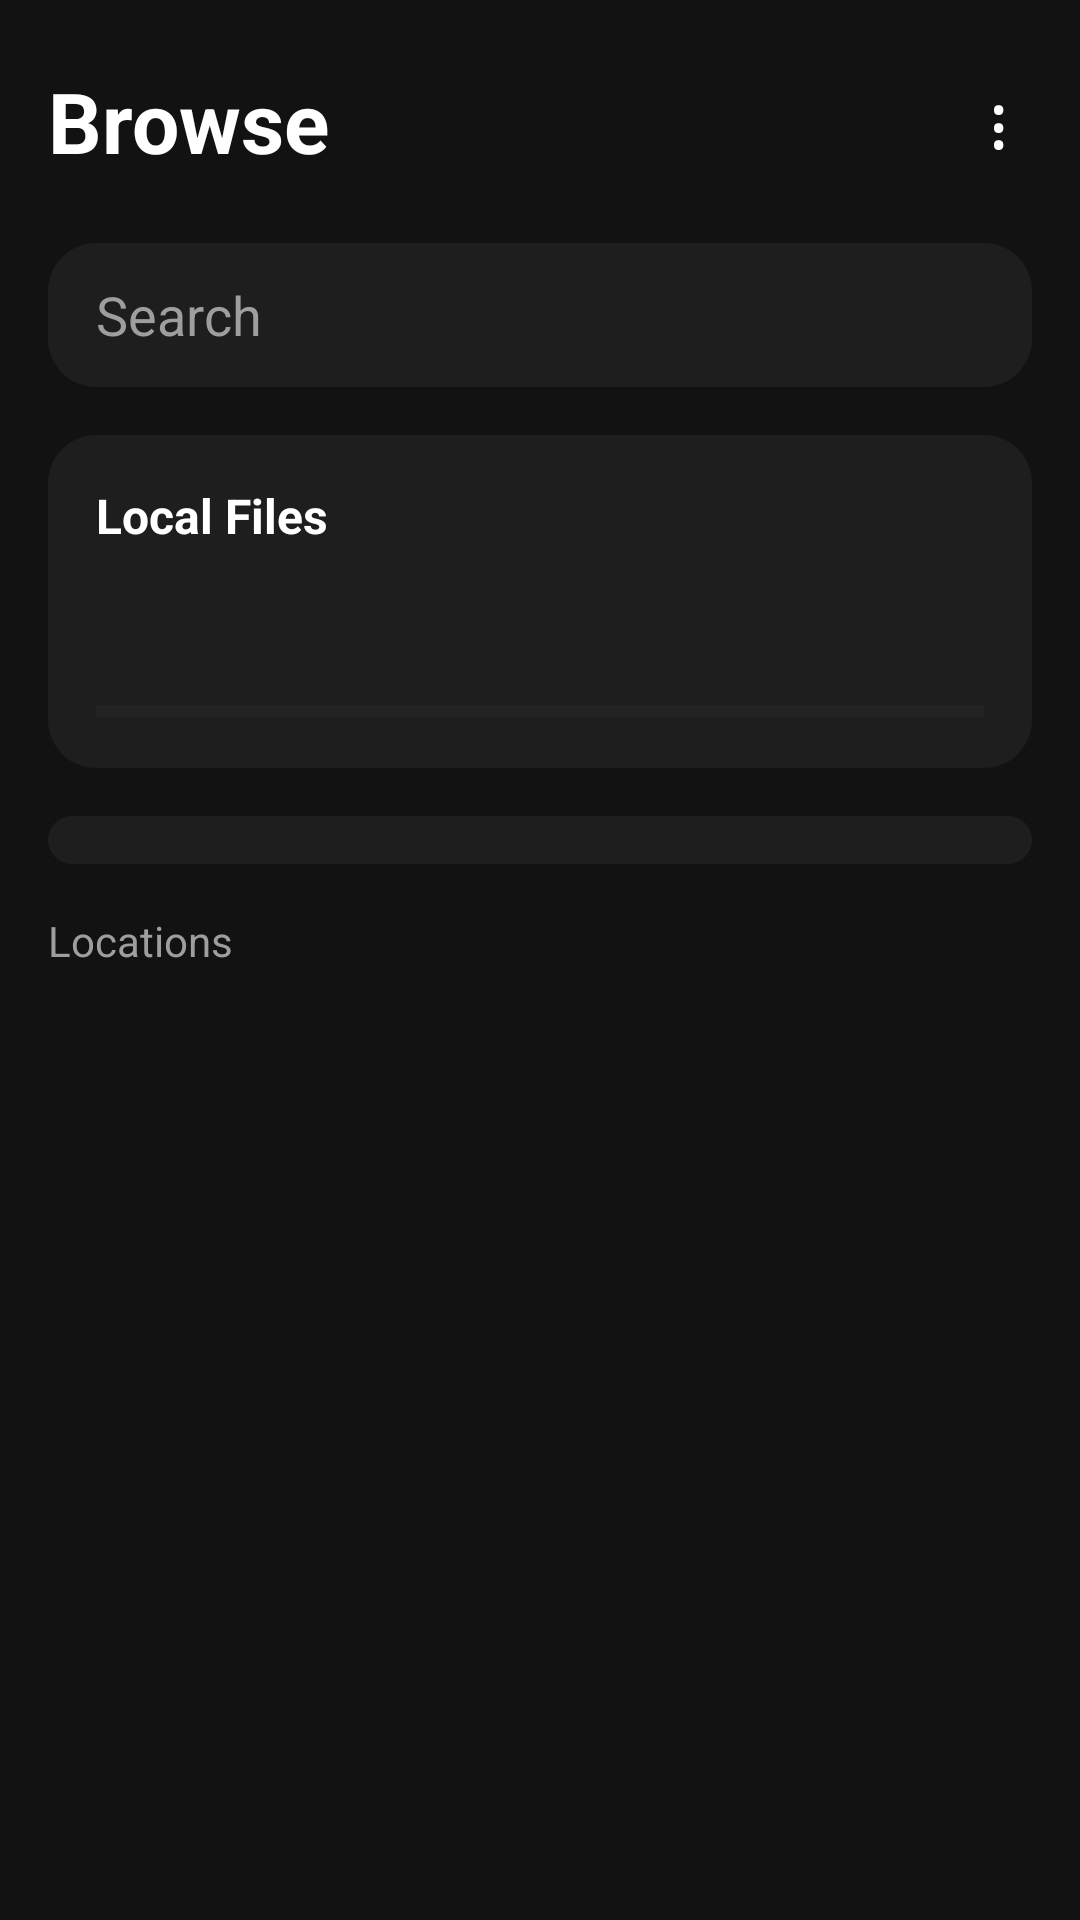

Write the Android layout XML for this screen, with the resource values it uses.
<!-- AndroidManifest.xml: application theme Theme.FileVault -->
<!-- res/layout/activity_main.xml -->
<?xml version="1.0" encoding="utf-8"?>
<ScrollView xmlns:android="http://schemas.android.com/apk/res/android"
    android:layout_width="match_parent"
    android:layout_height="match_parent"
    android:background="@color/bg_dark">

    <LinearLayout
        android:layout_width="match_parent"
        android:layout_height="wrap_content"
        android:orientation="vertical"
        android:padding="16dp">

        <LinearLayout
            android:layout_width="match_parent"
            android:layout_height="wrap_content"
            android:orientation="horizontal"
            android:gravity="center_vertical"
            android:layout_marginBottom="16dp">

            <TextView
                android:layout_width="0dp"
                android:layout_height="wrap_content"
                android:layout_weight="1"
                android:text="Browse"
                android:textColor="#FFFFFF"
                android:textSize="28sp"
                android:textStyle="bold" />

            <TextView
                android:id="@+id/settingsButton"
                android:layout_width="wrap_content"
                android:layout_height="wrap_content"
                android:text="⋮"
                android:textColor="#FFFFFF"
                android:textSize="24sp"
                android:padding="8dp" />

        </LinearLayout>

        <EditText
            android:id="@+id/searchBox"
            android:layout_width="match_parent"
            android:layout_height="48dp"
            android:background="@drawable/bg_card_rounded"
            android:hint="Search"
            android:paddingStart="16dp"
            android:paddingEnd="16dp"
            android:textColorHint="@color/text_secondary"
            android:textColor="#FFFFFF"
            android:inputType="text"
            android:imeOptions="actionSearch"
            android:layout_marginBottom="16dp" />

        <LinearLayout
            android:id="@+id/localFilesCard"
            android:layout_width="match_parent"
            android:layout_height="wrap_content"
            android:orientation="vertical"
            android:background="@drawable/bg_card_rounded"
            android:padding="16dp"
            android:clickable="true"
            android:focusable="true"
            android:layout_marginBottom="16dp">

            <LinearLayout
                android:layout_width="match_parent"
                android:layout_height="wrap_content"
                android:orientation="horizontal">

                <TextView
                    android:layout_width="0dp"
                    android:layout_height="wrap_content"
                    android:layout_weight="1"
                    android:text="Local Files"
                    android:textColor="#FFFFFF"
                    android:textSize="16sp"
                    android:textStyle="bold" />
            </LinearLayout>

            <TextView
                android:id="@+id/storageText"
                android:layout_width="wrap_content"
                android:layout_height="wrap_content"
                android:layout_marginTop="12dp"
                android:textColor="#FFFFFF"
                android:textSize="22sp"
                android:textStyle="bold" />

            <ProgressBar
                android:id="@+id/storageBar"
                style="?android:attr/progressBarStyleHorizontal"
                android:layout_width="match_parent"
                android:layout_height="6dp"
                android:layout_marginTop="10dp"
                android:progressTint="@color/accent_blue"
                android:progressBackgroundTint="#333333"
                android:max="100" />

        </LinearLayout>

        <androidx.recyclerview.widget.RecyclerView
            android:id="@+id/categoryGrid"
            android:layout_width="match_parent"
            android:layout_height="wrap_content"
            android:background="@drawable/bg_card_rounded"
            android:padding="8dp"
            android:layout_marginBottom="16dp" />

        <TextView
            android:layout_width="wrap_content"
            android:layout_height="wrap_content"
            android:text="Locations"
            android:textColor="@color/text_secondary"
            android:textSize="14sp"
            android:layout_marginBottom="8dp" />

        <LinearLayout
            android:id="@+id/locationsContainer"
            android:layout_width="match_parent"
            android:layout_height="wrap_content"
            android:orientation="vertical"
            android:background="@drawable/bg_card_rounded" />

    </LinearLayout>
</ScrollView>
<!-- resources referenced by this layout -->
<resources>
  <color name="accent_blue">#4A90E2</color>
  <color name="bg_dark">#121212</color>
  <color name="text_secondary">#9E9E9E</color>
  <!-- drawable bg_card_rounded (drawable) -->
  <shape xmlns:android="http://schemas.android.com/apk/res/android">
      <corners android:radius="16dp" />
      <solid android:color="@color/card_dark" />
  </shape>
  <style name="Theme.FileVault" parent="Theme.MaterialComponents.DayNight.NoActionBar">
          <item name="colorPrimary">#1E88E5</item>
          <item name="colorPrimaryDark">#1565C0</item>
          <item name="colorAccent">#42A5F5</item>
      </style>
  <color name="card_dark">#1E1E1E</color>
</resources>
